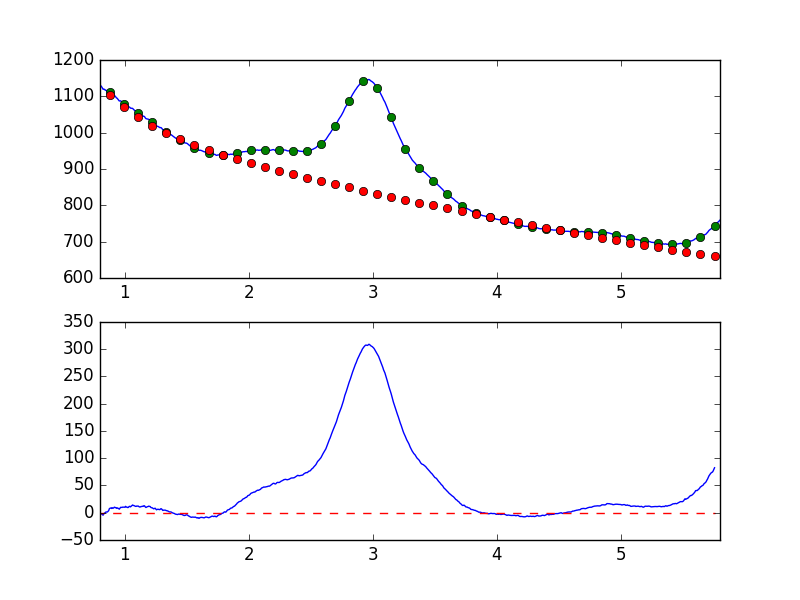

Data behind this chart, as committed beside it:
7.681951752392544019e-01, -9.423066102368011343e+00
7.738631750302433776e-01, -8.661755210769342739e+00
7.795311748212323533e-01, -6.187796041664341828e+00
7.851991746122213289e-01, -4.870750869950597917e+00
7.908671744032103046e-01, -3.480694665836608692e+00
7.965351741941992803e-01, -2.707990485470872954e+00
8.022031739851883669e-01, -2.760823650624388392e+00
8.078711737761772316e-01, -1.905118740882471684e+00
8.135391735671662072e-01, -2.326722210830212134e+00
8.192071733581552939e-01, -3.513238327551107432e+00
8.248751731491442696e-01, -4.519898311255929002e+00
8.305431729401332452e-01, -2.194413850903401908e+00
8.362111727311222209e-01, -4.690913620163428277e-01
8.418791725221110855e-01, -7.007978069918863184e-01
8.475471723131001722e-01, 1.429869383022833063e+00
8.532151721040891479e-01, 1.376712190943635505e+00
8.588831718950781235e-01, 1.299099005935204332e+00
8.645511716860672102e-01, 2.440992943725404984e+00
8.702191714770560749e-01, 4.011811221605057654e+00
8.758871712680450505e-01, 7.605248400613845661e+00
8.815551710590340262e-01, 8.230038104293043943e+00
8.872231708500230019e-01, 8.797250329373810018e+00
8.928911706410120885e-01, 7.856841580982973028e+00
8.985591704320010642e-01, 9.147115479624972068e+00
9.042271702229900399e-01, 8.312747716118110475e+00
9.098951700139790155e-01, 8.608643473467282092e+00
9.155631698049678802e-01, 1.014493254405329026e+01
9.212311695959569668e-01, 9.738531829630574066e+00
9.268991693869459425e-01, 9.257017411642209481e+00
9.325671691779349182e-01, 8.125826699656727214e+00
9.382351689689240049e-01, 8.984508431365384240e+00
9.439031687599129805e-01, 8.225785172586938643e+00
9.495711685509018452e-01, 7.821847262576739013e+00
9.552391683418909318e-01, 6.442516876527406566e+00
9.609071681328797965e-01, 8.100023416193835146e+00
9.665751679238688832e-01, 9.984452728644100716e+00
9.722431677148579698e-01, 9.776857457820824493e+00
9.779111675058468345e-01, 9.699550013291855066e+00
9.835791672968358101e-01, 1.035167385931208628e+01
9.892471670878246748e-01, 1.010837343669959409e+01
9.949151668788137615e-01, 1.007037912377222710e+01
1.000583166669802848e+00, 1.021644332396817845e+01
1.006251166460791602e+00, 1.167888603339360998e+01
1.011919166251780799e+00, 1.032779048421298285e+01
1.017587166042769553e+00, 1.023758561171439396e+01
1.023255165833758751e+00, 9.469760898063668719e+00
1.028923165624747726e+00, 9.760732583236858773e+00
1.034591165415736702e+00, 1.138536905564819790e+01
1.040259165206725678e+00, 1.176075061777464725e+01
1.045927164997714431e+00, 1.075647222052975849e+01
1.051595164788703629e+00, 1.180853506482844750e+01
1.057263164579692605e+00, 1.287711027345994808e+01
1.062931164370681802e+00, 1.416919514108826661e+01
1.068599164161670556e+00, 1.336371079050218214e+01
1.074267163952659310e+00, 1.306523752417911055e+01
1.079935163743648507e+00, 1.235577263678305826e+01
1.085603163534637483e+00, 1.177617572766598641e+01
1.091271163325626681e+00, 1.161767260711690142e+01
1.096939163116615434e+00, 1.229563459323708230e+01
1.102607162907604632e+00, 1.210201991819167233e+01
1.108275162698593386e+00, 1.222014423601922317e+01
... 839 more rows
